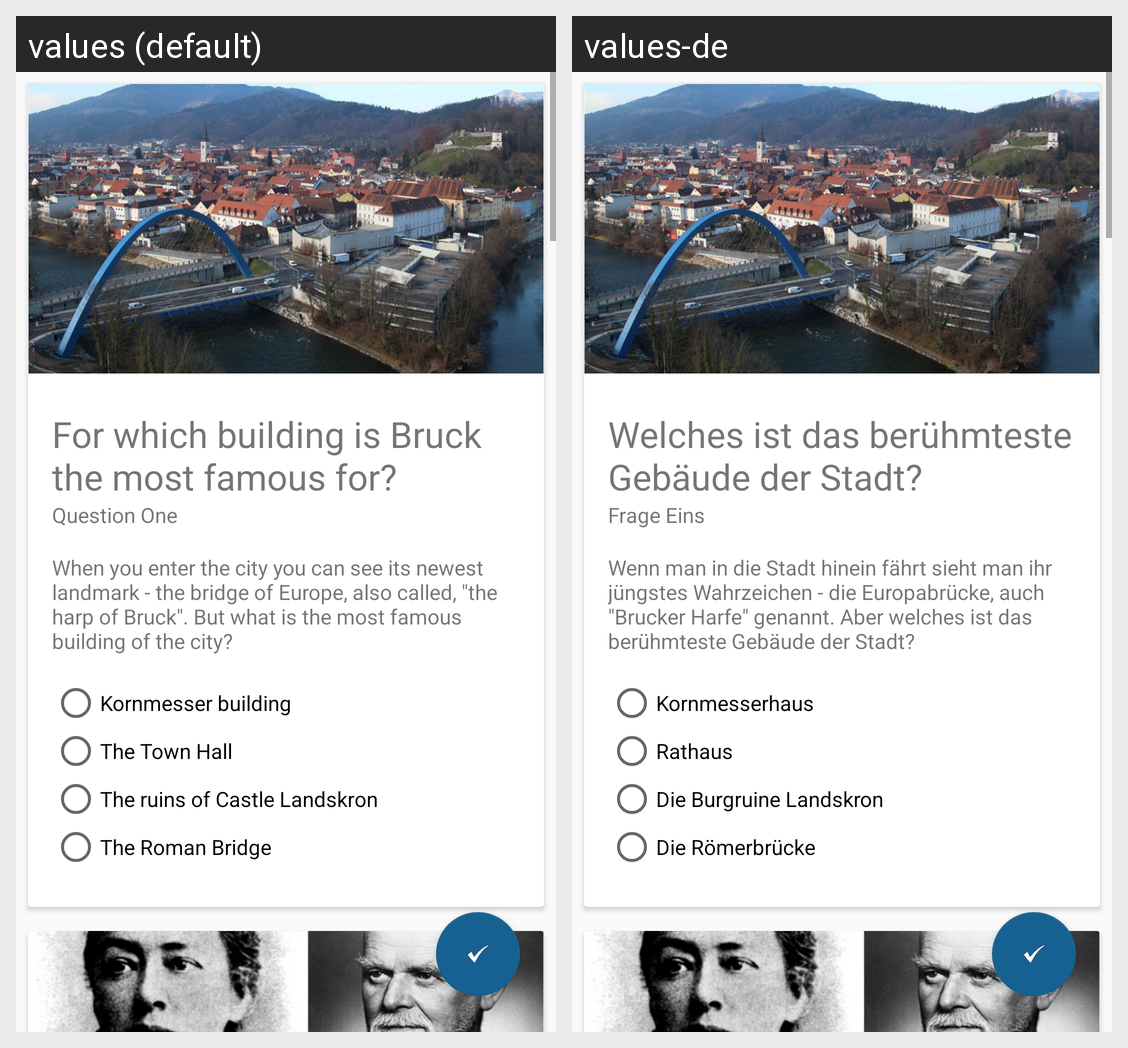

The same Android screen rendered under two of its app's locales, left to right. List the strings drawn on it with the default value and each locale's translation.
Android screen res/layout/activity_main.xml rendered under 2 locales, left to right: values (default), values-de. Device: Nexus 5 (rendered at 1080×1920; each locale shown at half size, 540×960, under a caption strip naming it); theme AppTheme.
Strings drawn on this screen, with the default value and each locale's value (text and hints the layout hard-codes, and strings that could not be matched under every locale, appear in the picture but are not listed):

title1
  values: For which building is Bruck the most famous for?
  values-de: Welches ist das berühmteste Gebäude der Stadt?

subtitle1
  values: Question One
  values-de: Frage Eins

description1
  values: When you enter the city you can see its newest landmark - the bridge of Europe, also called, "the harp of Bruck". But what is the most famous building of the city?
  values-de: Wenn man in die Stadt hinein fährt sieht man ihr jüngstes Wahrzeichen - die Europabrücke, auch "Brucker Harfe" genannt. Aber welches ist das berühmteste Gebäude der Stadt?

answer1a
  values: Kornmesser building
  values-de: Kornmesserhaus

answer1b
  values: The Town Hall
  values-de: Rathaus

answer1c
  values: The ruins of Castle Landskron
  values-de: Die Burgruine Landskron

answer1d
  values: The Roman Bridge
  values-de: Die Römerbrücke
